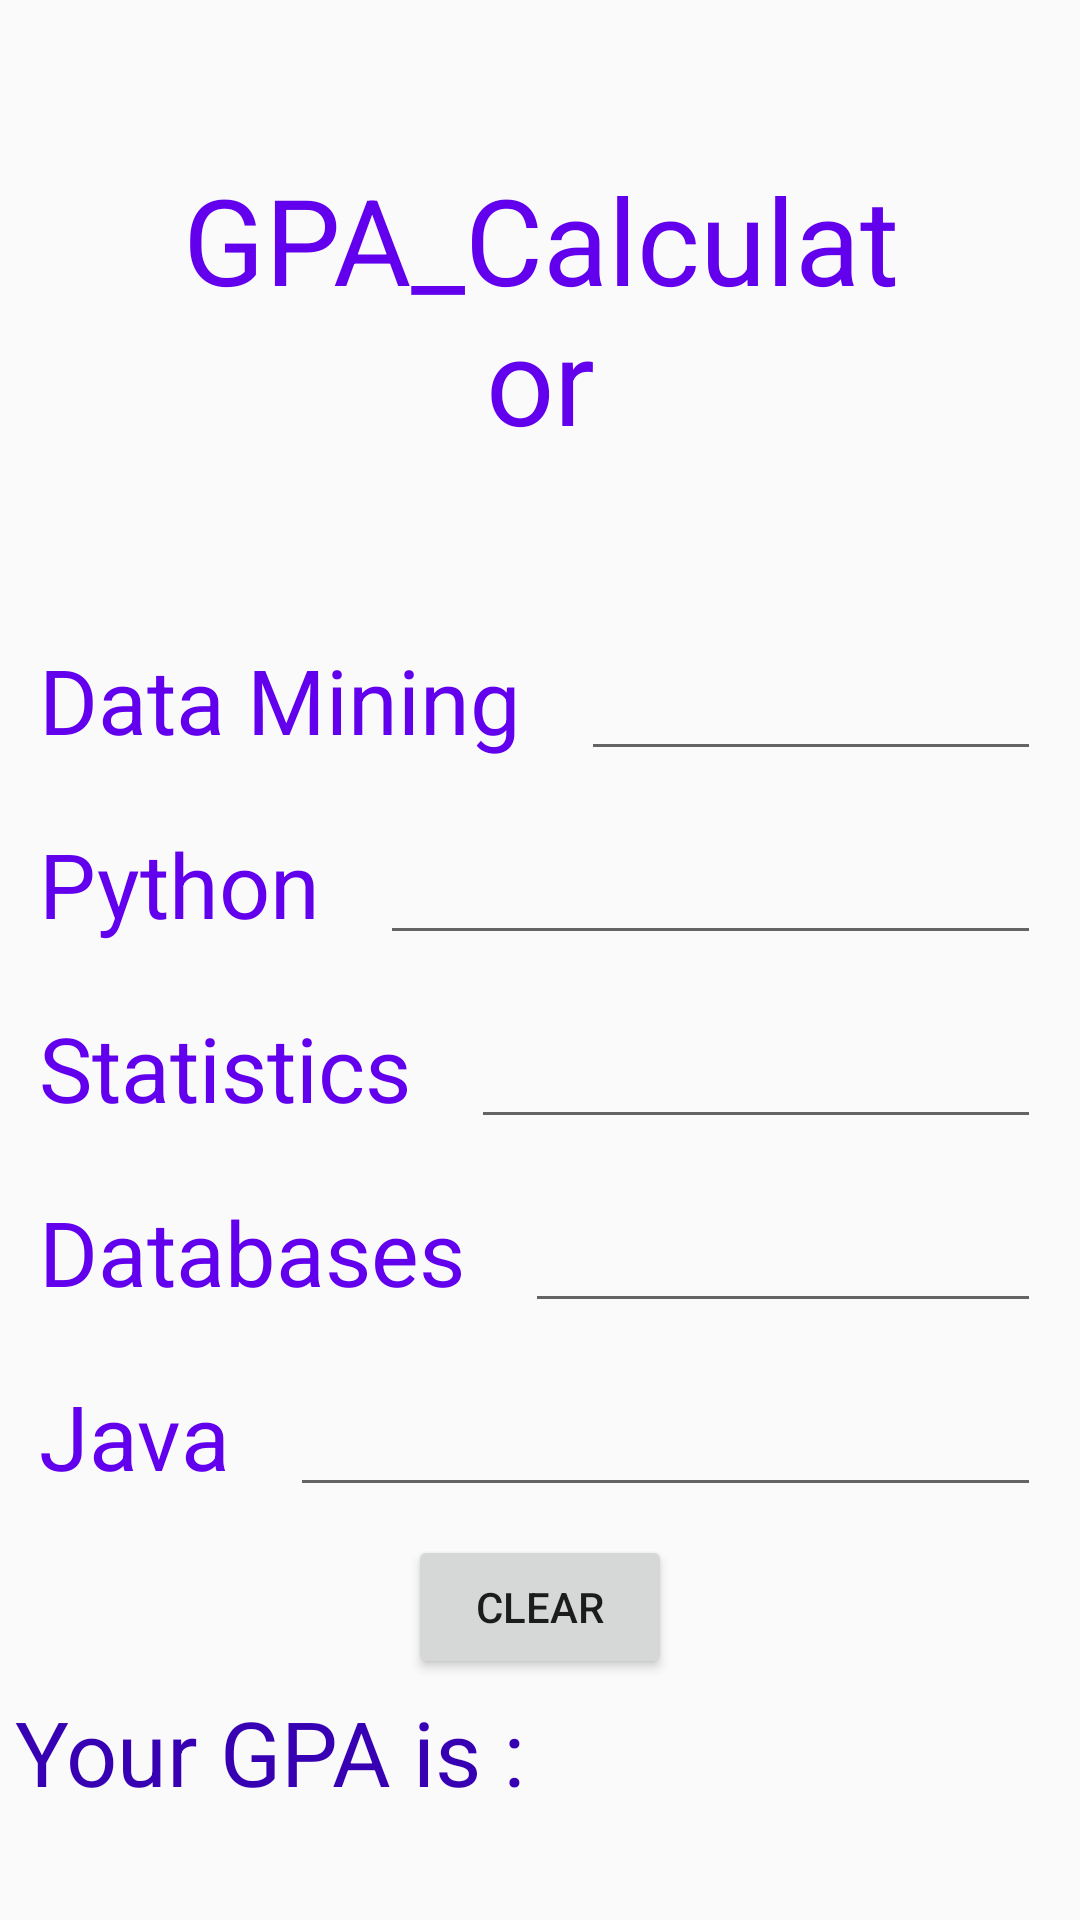

Android layout source for this screen:
<!-- AndroidManifest.xml: application theme AppTheme -->
<!-- res/layout/activity_erase.xml -->
<?xml version="1.0" encoding="utf-8"?>
<LinearLayout xmlns:android="http://schemas.android.com/apk/res/android"
    xmlns:app="http://schemas.android.com/apk/res-auto"
    xmlns:tools="http://schemas.android.com/tools"
    android:orientation="vertical"
    android:layout_width="wrap_content"
    android:layout_height="wrap_content"
    android:padding="3dp"
    tools:context=".EraseActivity">

    <ScrollView
        android:layout_width="wrap_content"
        android:layout_height="wrap_content">

        <LinearLayout
            android:orientation="horizontal"
            android:layout_width="wrap_content"
            android:layout_height="wrap_content">

            <TextView
                android:text="GPA_Calculator"
                android:textSize="40sp"
                android:gravity="center"
                android:layout_margin="50dp"
                android:textColor="@color/colorPrimary"
                android:layout_width="match_parent"
                android:layout_height="wrap_content"/>
        </LinearLayout>
    </ScrollView>

    <LinearLayout
        android:orientation="horizontal"
        android:layout_width="match_parent"
        android:layout_height="wrap_content">

        <TextView
            android:text="Data Mining"
            android:textSize="30sp"
            android:gravity="left"
            android:elevation="4dp"
            android:layout_margin="10dp"
            android:textColor="@color/colorPrimary"
            android:layout_width="wrap_content"
            android:layout_height="wrap_content"/>

        <EditText
            android:id="@+id/editText1"
            android:layout_margin="10dp"
            android:layout_width="fill_parent"
            android:layout_height="wrap_content"/>

    </LinearLayout>

    <LinearLayout
        android:orientation="horizontal"
        android:layout_width="match_parent"
        android:layout_height="wrap_content">

        <TextView
            android:text="Python"
            android:textSize="30sp"
            android:gravity="left"
            android:elevation="4dp"
            android:layout_margin="10dp"
            android:textColor="@color/colorPrimary"
            android:layout_width="wrap_content"
            android:layout_height="wrap_content"/>

        <EditText
            android:id="@+id/editText2"
            android:layout_margin="10dp"
            android:layout_width="fill_parent"
            android:layout_height="wrap_content"/>

    </LinearLayout>

    <LinearLayout
        android:orientation="horizontal"
        android:layout_width="match_parent"
        android:layout_height="wrap_content">

        <TextView
            android:text="Statistics"
            android:textSize="30sp"
            android:gravity="left"
            android:elevation="4dp"
            android:layout_margin="10dp"
            android:textColor="@color/colorPrimary"
            android:layout_width="wrap_content"
            android:layout_height="wrap_content"/>

        <EditText
            android:id="@+id/editText3"
            android:layout_margin="10dp"
            android:layout_width="fill_parent"
            android:layout_height="wrap_content"/>

    </LinearLayout>

    <LinearLayout
        android:orientation="horizontal"
        android:layout_width="match_parent"
        android:layout_height="wrap_content">

        <TextView
            android:text="Databases"
            android:textSize="30sp"
            android:gravity="left"
            android:elevation="4dp"
            android:layout_margin="10dp"
            android:textColor="@color/colorPrimary"
            android:layout_width="wrap_content"
            android:layout_height="wrap_content"/>

        <EditText
            android:id="@+id/editText4"
            android:layout_margin="10dp"
            android:layout_width="fill_parent"
            android:layout_height="wrap_content"/>

    </LinearLayout>

    <LinearLayout
        android:orientation="horizontal"
        android:layout_width="match_parent"
        android:layout_height="wrap_content">

        <TextView
            android:text="Java"
            android:textSize="30sp"
            android:gravity="left"
            android:elevation="4dp"
            android:layout_margin="10dp"
            android:textColor="@color/colorPrimary"
            android:layout_width="wrap_content"
            android:layout_height="wrap_content"/>

        <EditText
            android:id="@+id/editText5"
            android:layout_margin="10dp"
            android:layout_width="fill_parent"
            android:layout_height="wrap_content"/>

    </LinearLayout>

    <LinearLayout
        android:orientation="horizontal"
        android:gravity="center"
        android:layout_width="match_parent"
        android:layout_height="wrap_content">

        <Button
            android:id="@+id/button"
            android:text="Clear"
            android:layout_margin="2dp"
            android:gravity="center"
            android:layout_width="wrap_content"
            android:layout_height="wrap_content"/>

    </LinearLayout>

    <LinearLayout
        android:orientation="horizontal"
        android:gravity="left"
        android:layout_width="match_parent"
        android:layout_height="wrap_content">

        <TextView
            android:id="@+id/textView"
            android:text="Your GPA is : "
            android:textSize="30sp"
            android:gravity="left"
            android:elevation="4dp"
            android:layout_margin="2dp"
            android:textColor="@color/colorPrimaryDark"
            android:layout_width="wrap_content"
            android:layout_height="wrap_content"/>

    </LinearLayout>

</LinearLayout>
<!-- resources referenced by this layout -->
<resources>
  <color name="colorPrimary">#6200EE</color>
  <color name="colorPrimaryDark">#3700B3</color>
  <style name="AppTheme" parent="Theme.AppCompat.Light.DarkActionBar">
          
          <item name="colorPrimary">@color/colorPrimary</item>
          <item name="colorPrimaryDark">@color/colorPrimaryDark</item>
          <item name="colorAccent">@color/colorAccent</item>
      </style>
  <color name="colorAccent">#03DAC5</color>
</resources>
